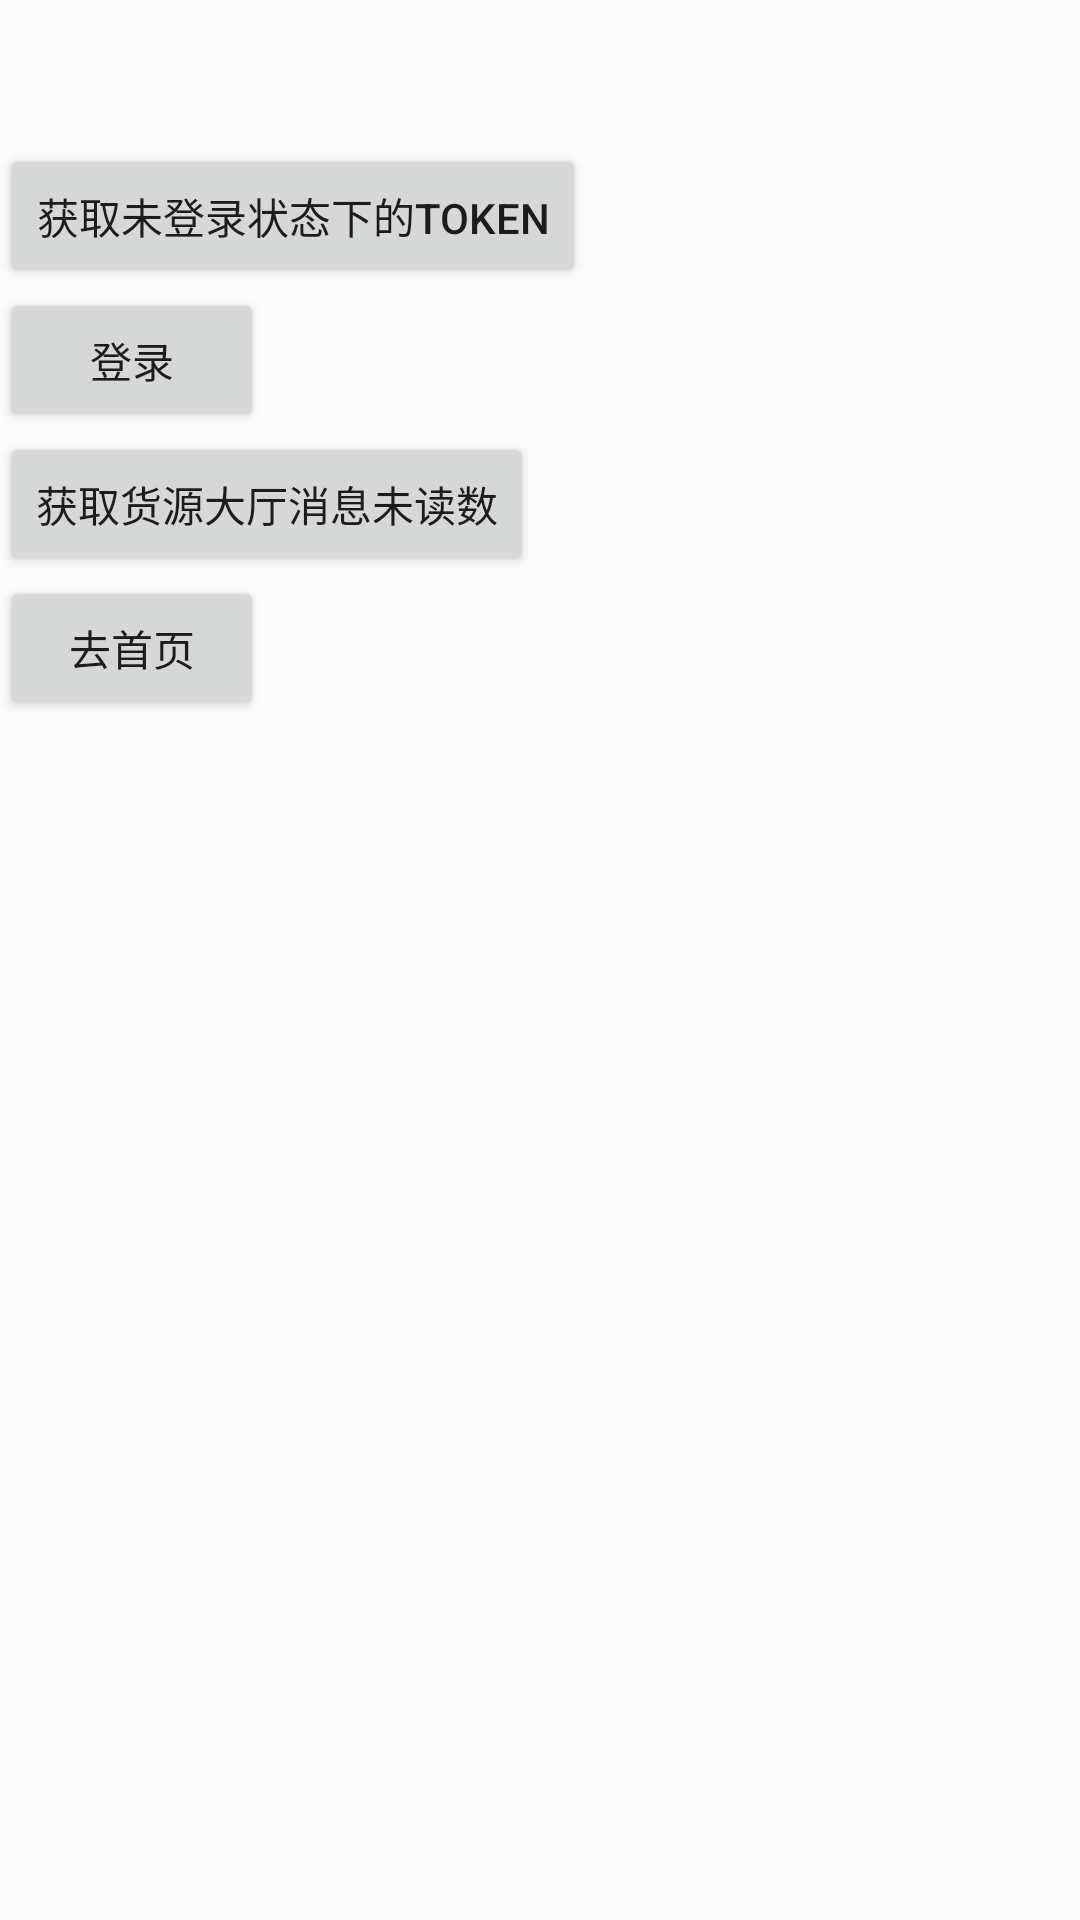

Write the Android layout XML for this screen, with the resource values it uses.
<!-- AndroidManifest.xml: application theme AppTheme -->
<!-- res/layout/activity_login.xml -->
<?xml version="1.0" encoding="utf-8"?>
<LinearLayout xmlns:android="http://schemas.android.com/apk/res/android"
    android:layout_width="match_parent"
    android:layout_height="match_parent"
    android:orientation="vertical">

    <include layout="@layout/lib_base_header_bar_title"></include>

    <Button
        android:id="@+id/get_no_login_token_btn"
        android:layout_width="wrap_content"
        android:layout_height="wrap_content"
        android:text="获取未登录状态下的token" />

    <Button
        android:id="@+id/login_btn"
        android:layout_width="wrap_content"
        android:layout_height="wrap_content"
        android:text="登录" />


    <Button
        android:id="@+id/get_msg_num_btn"
        android:layout_width="wrap_content"
        android:layout_height="wrap_content"
        android:text="获取货源大厅消息未读数" />


    <Button
        android:id="@+id/go_main_btn"
        android:layout_width="wrap_content"
        android:layout_height="wrap_content"
        android:text="去首页" />

</LinearLayout>
<!-- res/layout/lib_base_header_bar_title.xml (included above) -->
<?xml version="1.0" encoding="utf-8"?>
<LinearLayout xmlns:android="http://schemas.android.com/apk/res/android"
    xmlns:app="http://schemas.android.com/apk/res-auto"
    android:id="@+id/toolbar"
    android:layout_width="match_parent"
    android:layout_height="wrap_content"
    android:background="@android:color/transparent"
    android:orientation="vertical"
    android:translationZ="1dp"
    app:contentInsetStart="0dp">

    <View
        android:id="@+id/status_bar"
        android:layout_width="match_parent"
        android:layout_height="@dimen/statusbar_view_height" />

    <RelativeLayout
        android:id="@+id/tool_bar"
        android:layout_width="wrap_content"
        android:layout_height="48dp"
        android:gravity="center_vertical">


        <RelativeLayout
            android:id="@+id/lib_base_header_bar_left"
            android:layout_width="wrap_content"
            android:layout_height="wrap_content"
            android:layout_alignParentLeft="true"
            android:gravity="center"
            android:visibility="gone">

            <ImageView
                android:id="@+id/iv_title_bar_left"
                android:layout_width="44dp"
                android:layout_height="44dp"
                android:layout_alignParentLeft="true"
                android:layout_alignParentBottom="true"
                android:layout_marginBottom="0dp"
                android:focusable="false"
                android:scaleType="fitXY"
                android:src="@drawable/ic_launcher_background" />
        </RelativeLayout>


        <RelativeLayout
            android:id="@+id/lib_base_header_bar_center"
            android:layout_width="match_parent"
            android:layout_height="match_parent"
            android:gravity="center">

            <TextView
                android:id="@+id/tv_title_bar_title"
                android:layout_width="wrap_content"
                android:layout_height="wrap_content"
                android:ellipsize="end"
                android:gravity="center"
                android:singleLine="true"
                android:text=""
                android:textColor="@color/colorPrimary"
                android:textSize="17sp" />
        </RelativeLayout>

        <LinearLayout
            android:layout_width="wrap_content"
            android:layout_height="match_parent"
            android:layout_alignParentRight="true"
            android:orientation="horizontal">

            <LinearLayout
                android:id="@+id/lib_base_header_bar_right"
                android:layout_width="wrap_content"
                android:layout_height="match_parent"
                android:layout_marginRight="12dp"
                android:gravity="center_vertical"
                android:visibility="gone">

                <ImageView
                    android:id="@+id/right_image"
                    android:layout_width="34dp"
                    android:layout_height="34dp"
                    android:layout_gravity="center_vertical"
                    android:focusable="false"
                    android:scaleType="fitXY"
                    android:src="@drawable/ic_launcher_background"
                    android:visibility="gone" />

                <TextView
                    android:id="@+id/right_tv"
                    android:layout_width="wrap_content"
                    android:layout_height="wrap_content"
                    android:gravity="center"
                    android:text=""
                    android:textColor="@color/colorPrimary"
                    android:textSize="14sp"
                    android:visibility="gone" />
            </LinearLayout>


        </LinearLayout>
    </RelativeLayout>

</LinearLayout>
<!-- resources referenced by this layout -->
<resources>
  <color name="colorPrimary">#008577</color>
  <style name="AppTheme" parent="Theme.AppCompat.Light.DarkActionBar">
          
          <item name="colorPrimary">@color/colorPrimary</item>
          <item name="colorPrimaryDark">@color/colorPrimaryDark</item>
          <item name="colorAccent">@color/colorAccent</item>
      </style>
  <color name="colorPrimaryDark">#00574B</color>
  <color name="colorAccent">#D81B60</color>
</resources>
